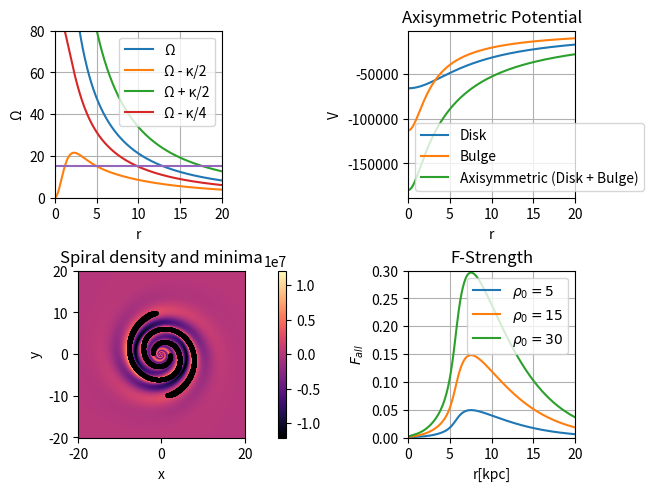

The matplotlib source for this figure:
"""
Module containing the galactic potentials and certain other
symbollicaly calculated and defined quantities
"""

# Import necessary modules
import numpy as np
import sympy as smp
import matplotlib.pyplot as plt

# Global constants
Omg_sp = 15
G = 4.302e-6
# Bulge constants
M_b = 5.0e10 # M_sol
r_b = 1.9 # kpc
# Disk constants
M_d = 8.56e10 # M_sol
a_d = 5.3 # kpc
b_d = 0.25 # kpc
# Spiral constants
h_z = 0.18 # kpc
r_0 = 8.0 # kpc
C = 8/(3*np.pi)
r_sp = 3.0 # kpc
rho_0 = 5.0e7
pitch_angle = -13.0
a = pitch_angle*np.pi/(180.0)

# Define the potentials symbollicaly.
# Define symbols.
r, phi, pr, pphi = smp.symbols('r phi pr pphi', real=True)
# Define bulge potential.
V_b = (-G*M_b)/(smp.sqrt(r_b**2 + r**2))
# Define disk potential.
V_d = (-G*M_d)/smp.sqrt(r**2 + (a_d + b_d)**2)
# Define spiral potential in steps.
cutoffr = (((2/np.pi)*smp.atan(r - 6.0) + 1) - 0.1)/1.9
kappa = 2/(r*smp.Abs(smp.sin(a)))
khz = kappa*h_z
beta = (1.0 + khz + 0.3*(khz)**2)/(1.0 + 0.3*khz)
g = 2*(phi - smp.log(r/r_0)/(smp.tan(a)))
cosgnew1 = (C/(kappa*beta))*smp.cos(g)
V_sp = -4.0*np.pi*G*h_z*rho_0*cutoffr*smp.exp(-(r - r_0)/r_sp)*cosgnew1
# Axisymmetric potential
V_ax = V_d + V_b
# Total potential
V_tot = V_ax + V_sp
# Energy of cyclic movement
en = (pphi**2)/(2*r**2) + V_ax - Omg_sp*pphi
# Axisymmetric Hamiltonian
H_ax = (pr**2)/2.0 + (pphi**2)/(2.0*r**2) - Omg_sp*pphi + V_ax
# Hamiltonian
H = H_ax + V_sp
# Calculate derivatives
dVax = smp.diff(V_ax, r)
ddVax = smp.diff(dVax, r)
dVsp_dr = smp.diff(V_sp, r)
dVsp_dphi = smp.diff(V_sp, phi)
ddVsp_drdr = smp.diff(dVsp_dr, r)
ddVsp_dphidphi = smp.diff(dVsp_dphi, phi)
delta = ddVsp_drdr + (1/r)*dVsp_dr + 1/(r**2)*ddVsp_dphidphi
dH_dr = smp.diff(H, r)
dH_dphi = smp.diff(H, phi)
dH_dpr = smp.diff(H, pr)
dH_dpphi = smp.diff(H, pphi)
# Movement quantities
epic = smp.sqrt(ddVax + (3/r)*dVax)
omega = smp.sqrt((1/r)*dVax)


# Lambdification
# Lambdify potentials
disk_potential = smp.lambdify(r, V_d, 'numpy')
bulge_potential = smp.lambdify(r, V_b, 'numpy')
spiral_potential = smp.lambdify((r, phi), V_sp, 'numpy')
# Axisymmetric potential
axisymmetric_potential = smp.lambdify(r, V_ax, 'numpy')
# Total potential
total_potential = smp.lambdify((r,phi), V_tot, 'numpy')
# Energy of cyclic movement
energy_cyclic = smp.lambdify((r, pphi), en, 'numpy')
# Lambdify axisymmetric hamiltonian
axisymmetric_hamiltonian = smp.lambdify((r,pr,phi), H_ax, 'numpy')
# Lambdify hamiltonian
hamiltonian = smp.lambdify((r,phi,pr,pphi), H, 'numpy')
# Lambdify Vax derivatives
axisymmetric_potential_d1 = smp.lambdify(r, dVax, 'numpy')
axisymmetric_potential_d2 = smp.lambdify(r, ddVax, 'numpy')
hamiltonian_dr = smp.lambdify((r,phi,pr,pphi), dH_dr, 'numpy')
hamiltonian_dphi = smp.lambdify((r,phi,pr,pphi), dH_dphi, 'numpy')
hamiltonian_dpr = smp.lambdify((r,phi,pr,pphi), dH_dpr, 'numpy')
hamiltonian_dpphi = smp.lambdify((r,phi,pr,pphi), dH_dpphi, 'numpy')
laplacian = smp.lambdify((r, phi), delta, 'numpy')
# Lambdify spiral potential derivatives
spiral_potential_dr1 = smp.lambdify((r,phi), dVsp_dr, 'numpy')
spiral_potential_dphi1 = smp.lambdify((r,phi), dVsp_dphi, 'numpy')
# Lambdify epicyclic and omega.
epicyclic_frequency = smp.lambdify(r, epic, 'numpy')
angular_velocity = smp.lambdify(r, omega, 'numpy')

# Print potentials and other important quantities
print("V_b =",V_b)
print("V_d =",V_d)
print("V_sp =",V_sp)
print("H_ax =", H_ax)
print("H =", H)
print("dVax/dr =", dVax)
print("d2Vax/dr2 =", ddVax)
print("k =", epic)
print("omgs =", omega)

# Plot potentials
ar = np.linspace(0.02, 20, 1000)
fi = np.linspace(0.01, 2*np.pi, 1000)
fig, ax = plt.subplots(2,2,layout='constrained')
# Plot angular velocity
ax[0][0].plot(ar, angular_velocity(ar), label='Ω')
ax[0][0].plot(ar, angular_velocity(ar) - epicyclic_frequency(ar)/2.0, label='Ω - κ/2')
ax[0][0].plot(ar, angular_velocity(ar) + epicyclic_frequency(ar)/2.0, label='Ω + κ/2')
ax[0][0].plot(ar, angular_velocity(ar) - epicyclic_frequency(ar)/4.0, label='Ω - κ/4')
ax[0][0].plot(ar, 15*np.ones(len(ar)))
ax[0][0].set_xlabel("r")
ax[0][0].set_ylabel("Ω")
ax[0][0].legend()
ax[0][0].grid(True)
ax[0][0].set_ylim(0, 80)
ax[0][0].set_xlim(0, 20)
ax[0][0].set_box_aspect(1)
# Plot potentials
ax[0][1].plot(ar, disk_potential(ar), label='Disk')
ax[0][1].plot(ar, bulge_potential(ar), label='Bulge')
ax[0][1].plot(ar, axisymmetric_potential(ar), label='Axisymmetric (Disk + Bulge)')
ax[0][1].set_title('Axisymmetric Potential')
ax[0][1].set_xlim(0,20)
ax[0][1].set_box_aspect(1)
ax[0][1].set_xlabel('r')
ax[0][1].set_ylabel('V')
ax[0][1].grid(True)
ax[0][1].legend()
# Plot spiral density and minima
# Calculate spiral density
x, y = np.meshgrid(np.linspace(-20,20,1000), np.linspace(-20,20,1000))
r = np.sqrt(x**2 + y**2)
phi = np.atan2(y,x)
density = laplacian(r,phi)/(4.0*np.pi*G)
# Calculate minima
# Define mask
grad_den_y, grad_den_x = np.gradient(density)
mask1 = (np.abs(np.cos(phi)*grad_den_x + np.sin(phi)*grad_den_y) < 20000)
mask2 = np.sqrt(x**2 + y**2) < 10
mask3 = np.sqrt(x**2 + y**2) > 2
mask4 = density > 0.0
mask = mask1*mask2*mask3*mask4
minima_x = np.where(mask, x, False)
minima_y = np.where(mask, y, False)
minima_x_arr = minima_x[minima_x != 0.0]
minima_y_arr = minima_y[minima_y != 0.0]
pos = ax[1][0].pcolor(x, y, density, cmap='magma')
ax[1][0].scatter(minima_x_arr, minima_y_arr, c='black', s=5)
ax[1][0].set_box_aspect(1)
ax[1][0].set_xlabel('x')
ax[1][0].set_ylabel('y')
ax[1][0].set_title('Spiral density and minima')
ax[1][0].set_aspect('auto')
fig.colorbar(pos, ax=ax[1][0])
print('Max of spiral:', np.max(density))
# Plot the f-strength
ar, fi = np.meshgrid(ar, fi)
for i in [1, 3, 6]:
    f_sp = np.max(np.sqrt(((1/ar)*i*spiral_potential_dphi1(ar, fi))**2 + (i*spiral_potential_dr1(ar,fi))**2), axis=0)
    f_ax = axisymmetric_potential_d1(ar[0,:])
    f_strength = f_sp/f_ax
    ax[1][1].plot(ar[0,:], f_strength, label=f'$ρ_0 = {i*5}$')
    ax[1][1].set_box_aspect(1)
    ax[1][1].set_title('F-Strength')
    ax[1][1].legend()
    ax[1][1].set_xlim(0, 20)
    ax[1][1].set_ylim(0, 0.3)
    ax[1][1].set_xlabel('r[kpc]')
    ax[1][1].grid(True)
    ax[1][1].set_ylabel('$F_{all}$')
plt.show()
